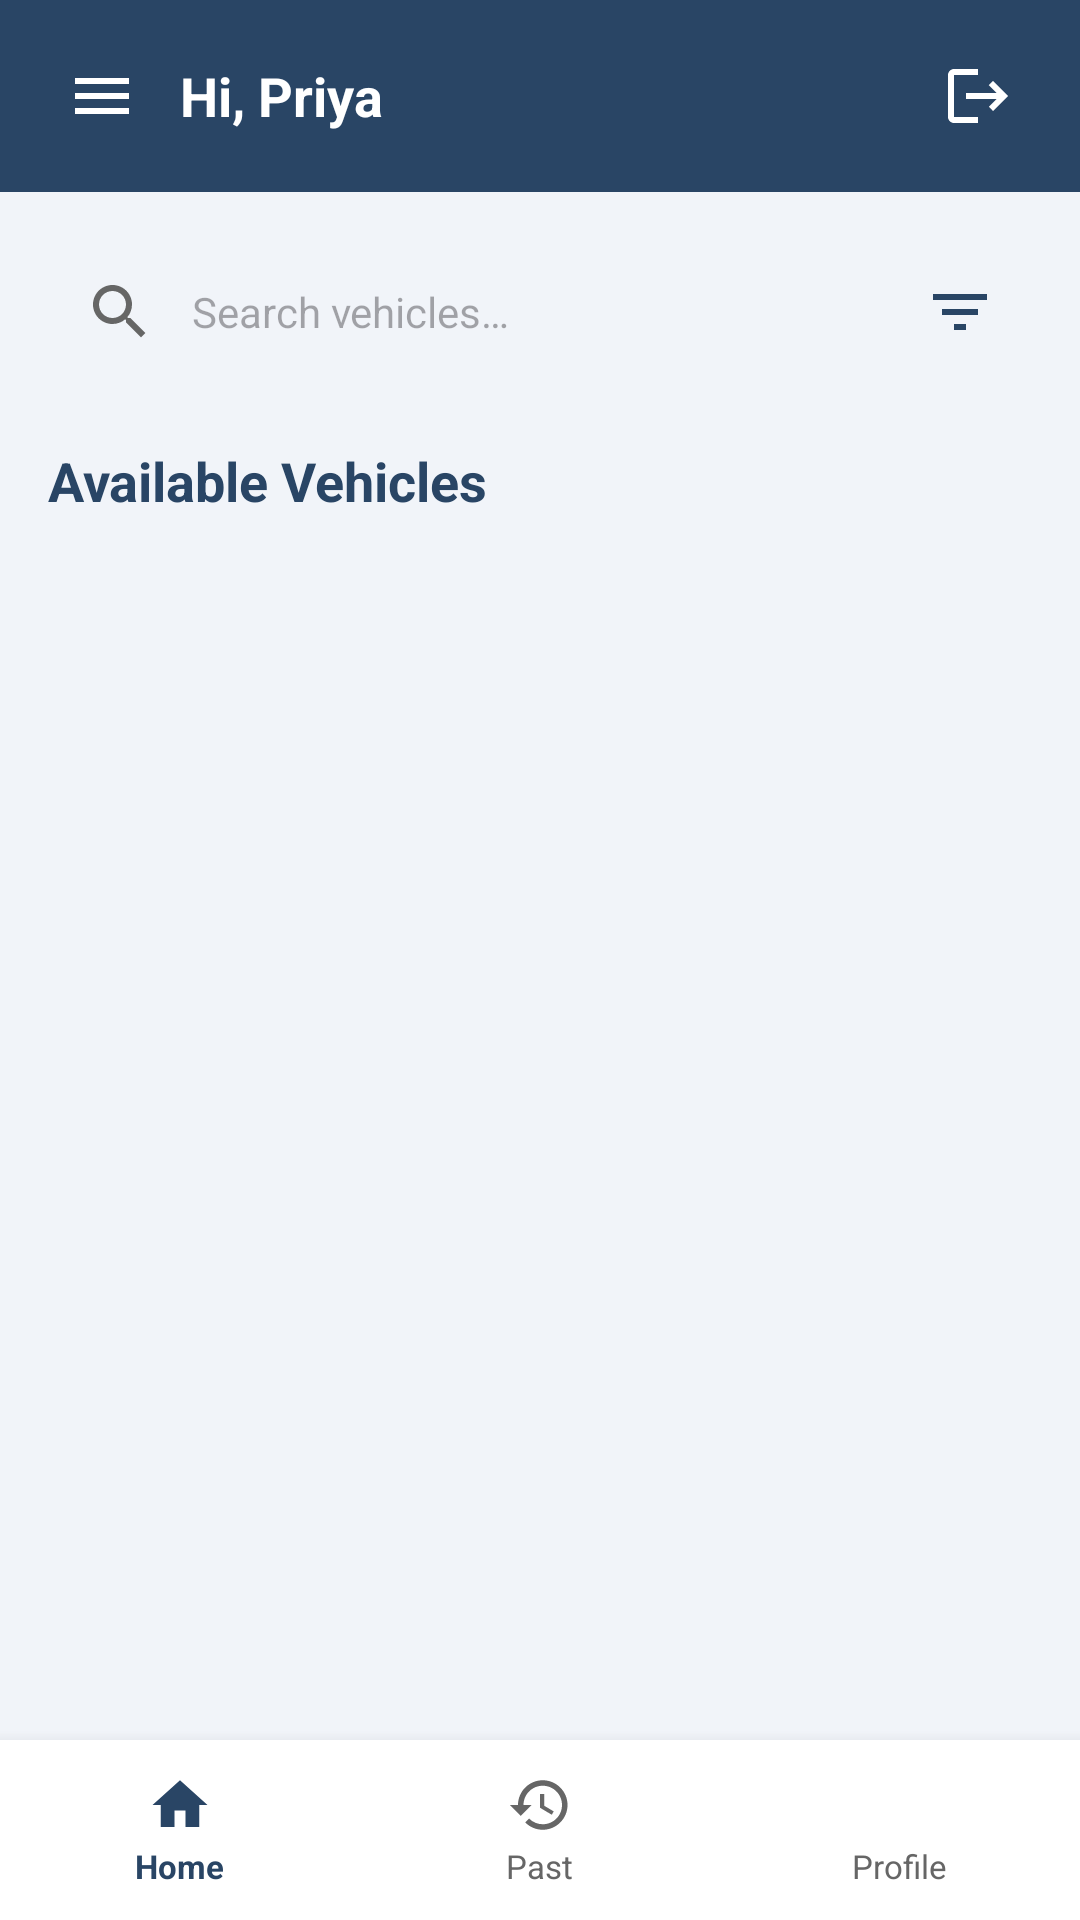

Here is an Android app screen rendered from its layout file. Give the layout XML and the strings, colors and styles it references.
<!-- AndroidManifest.xml: application theme Theme.Android_vehicle_project -->
<!-- res/layout/activity_customer_home.xml -->
<?xml version="1.0" encoding="utf-8"?>
<LinearLayout xmlns:android="http://schemas.android.com/apk/res/android"
    xmlns:app="http://schemas.android.com/apk/res-auto"
    android:layout_width="match_parent"
    android:layout_height="match_parent"
    android:background="@color/background_light"
    android:fitsSystemWindows="true"
    android:orientation="vertical">

    
    <androidx.appcompat.widget.Toolbar
        android:id="@+id/toolbarHome"
        android:layout_width="match_parent"
        android:layout_height="?attr/actionBarSize"
        android:background="@color/primary_navy"
        app:titleTextColor="@color/white">

        <RelativeLayout
            android:layout_width="match_parent"
            android:layout_height="match_parent"
            android:paddingEnd="16dp"
            android:paddingStart="0dp">

            <ImageView
                android:id="@+id/ivMenuIcon"
                android:layout_width="36dp"
                android:layout_height="36dp"
                android:layout_alignParentStart="true"
                android:layout_centerVertical="true"
                android:layout_marginEnd="8dp"
                android:background="?attr/selectableItemBackgroundBorderless"
                android:clickable="true"
                android:contentDescription="Menu"
                android:focusable="true"
                android:padding="6dp"
                android:src="@drawable/ic_menu_admin"
                app:tint="@color/white" />

            <TextView
                android:id="@+id/tvGreeting"
                android:layout_width="wrap_content"
                android:layout_height="wrap_content"
                android:layout_toEndOf="@id/ivMenuIcon"
                android:layout_centerVertical="true"
                android:text="Hi, Priya"
                android:textColor="@color/white"
                android:textSize="18sp"
                android:textStyle="bold" />

            <LinearLayout
                android:layout_width="wrap_content"
                android:layout_height="wrap_content"
                android:layout_alignParentEnd="true"
                android:layout_centerVertical="true"
                android:gravity="center_vertical"
                android:orientation="horizontal">

                <ImageView
                    android:id="@+id/ivProfileIcon"
                    android:layout_width="36dp"
                    android:layout_height="36dp"
                    android:layout_marginEnd="4dp"
                    android:background="?attr/selectableItemBackgroundBorderless"
                    android:clickable="true"
                    android:contentDescription="@string/nav_profile"
                    android:focusable="true"
                    android:padding="6dp"
                    android:src="@drawable/ic_profile" />

                <ImageView
                    android:id="@+id/ivLogoutIcon"
                    android:layout_width="36dp"
                    android:layout_height="36dp"
                    android:background="?attr/selectableItemBackgroundBorderless"
                    android:clickable="true"
                    android:contentDescription="@string/logout"
                    android:focusable="true"
                    android:padding="6dp"
                    android:src="@drawable/ic_logout"
                    app:tint="@color/white" />
            </LinearLayout>
        </RelativeLayout>
    </androidx.appcompat.widget.Toolbar>

    
    <ScrollView
        android:layout_width="match_parent"
        android:layout_height="0dp"
        android:layout_weight="1"
        android:fillViewport="true">

        <LinearLayout
            android:layout_width="match_parent"
            android:layout_height="wrap_content"
            android:orientation="vertical"
            android:padding="16dp">

            
            <LinearLayout
                android:layout_width="match_parent"
                android:layout_height="48dp"
                android:orientation="horizontal"
                android:gravity="center_vertical">

                <RelativeLayout
                    android:layout_width="0dp"
                    android:layout_height="match_parent"
                    android:layout_weight="1"
                    android:background="@drawable/bg_input"
                    android:paddingHorizontal="12dp">

                    <ImageView
                        android:id="@+id/ivSearchIcon"
                        android:layout_width="24dp"
                        android:layout_height="24dp"
                        android:layout_alignParentStart="true"
                        android:layout_centerVertical="true"
                        android:contentDescription="@string/search_vehicles"
                        android:src="@drawable/ic_search" />

                    <EditText
                        android:id="@+id/etSearchVehicle"
                        android:layout_width="match_parent"
                        android:layout_height="match_parent"
                        android:layout_toEndOf="@id/ivSearchIcon"
                        android:autofillHints="name"
                        android:background="@null"
                        android:hint="@string/search_vehicles"
                        android:imeOptions="actionSearch"
                        android:inputType="text"
                        android:paddingEnd="12dp"
                        android:paddingStart="12dp"
                        android:textColor="@color/text_dark"
                        android:textSize="14sp" />
                </RelativeLayout>

                <ImageView
                    android:id="@+id/ivFilterButton"
                    android:layout_width="48dp"
                    android:layout_height="48dp"
                    android:layout_marginStart="8dp"
                    android:background="@drawable/bg_input"
                    android:clickable="true"
                    android:contentDescription="Filter Vehicles"
                    android:focusable="true"
                    android:padding="12dp"
                    android:src="@drawable/ic_filter"
                    app:tint="@color/primary_navy" />
            </LinearLayout>

            <Space
                android:layout_width="match_parent"
                android:layout_height="20dp" />

            <TextView
                android:layout_width="wrap_content"
                android:layout_height="wrap_content"
                android:text="@string/available_vehicles"
                android:textColor="@color/text_dark"
                android:textSize="18sp"
                android:textStyle="bold" />

            <Space
                android:layout_width="match_parent"
                android:layout_height="12dp" />

            
            <LinearLayout
                android:id="@+id/llVehicleContainer"
                android:layout_width="match_parent"
                android:layout_height="wrap_content"
                android:orientation="vertical" />

        </LinearLayout>
    </ScrollView>

    
    <LinearLayout
        android:layout_width="match_parent"
        android:layout_height="60dp"
        android:background="@color/white"
        android:elevation="8dp"
        android:orientation="horizontal">

        
        <LinearLayout
            android:id="@+id/navHome"
            android:layout_width="0dp"
            android:layout_height="match_parent"
            android:layout_weight="1"
            android:background="?attr/selectableItemBackground"
            android:clickable="true"
            android:focusable="true"
            android:gravity="center"
            android:orientation="vertical">

            <ImageView
                android:layout_width="22dp"
                android:layout_height="22dp"
                android:contentDescription="@string/nav_home"
                android:src="@drawable/ic_home_nav" />

            <TextView
                android:layout_width="wrap_content"
                android:layout_height="wrap_content"
                android:layout_marginTop="2dp"
                android:text="@string/nav_home"
                android:textColor="@color/primary_navy"
                android:textSize="11sp"
                android:textStyle="bold" />
        </LinearLayout>

        
        <LinearLayout
            android:id="@+id/navPast"
            android:layout_width="0dp"
            android:layout_height="match_parent"
            android:layout_weight="1"
            android:background="?attr/selectableItemBackground"
            android:clickable="true"
            android:focusable="true"
            android:gravity="center"
            android:orientation="vertical">

            <ImageView
                android:layout_width="22dp"
                android:layout_height="22dp"
                android:contentDescription="@string/nav_past"
                android:src="@drawable/ic_past_nav" />

            <TextView
                android:layout_width="wrap_content"
                android:layout_height="wrap_content"
                android:layout_marginTop="2dp"
                android:text="@string/nav_past"
                android:textColor="@color/text_gray"
                android:textSize="11sp" />
        </LinearLayout>



        
        <LinearLayout
            android:id="@+id/navProfile"
            android:layout_width="0dp"
            android:layout_height="match_parent"
            android:layout_weight="1"
            android:background="?attr/selectableItemBackground"
            android:clickable="true"
            android:focusable="true"
            android:gravity="center"
            android:orientation="vertical">

            <ImageView
                android:layout_width="22dp"
                android:layout_height="22dp"
                android:contentDescription="@string/nav_profile"
                android:src="@drawable/ic_profile"
                app:tint="@color/text_gray" />

            <TextView
                android:layout_width="wrap_content"
                android:layout_height="wrap_content"
                android:layout_marginTop="2dp"
                android:text="@string/nav_profile"
                android:textColor="@color/text_gray"
                android:textSize="11sp" />
        </LinearLayout>
    </LinearLayout>
</LinearLayout>
<!-- resources referenced by this layout -->
<resources>
  <color name="background_light">#F1F4F9</color>
  <color name="primary_navy">#294565</color>
  <color name="text_dark">#294565</color>
  <color name="text_gray">#666666</color>
  <color name="white">#FFFFFFFF</color>
  <!-- drawable ic_filter (drawable) -->
  <vector xmlns:android="http://schemas.android.com/apk/res/android"
      android:width="24dp"
      android:height="24dp"
      android:viewportWidth="24"
      android:viewportHeight="24">
    <path
        android:fillColor="@color/primary_navy"
        android:pathData="M10,18h4v-2h-4v2zM3,6v2h18V6H3zm3,7h12v-2H6v2z"/>
  </vector>
  <!-- drawable ic_home_nav (drawable) -->
  <vector xmlns:android="http://schemas.android.com/apk/res/android"
      android:width="24dp"
      android:height="24dp"
      android:viewportWidth="24"
      android:viewportHeight="24">
    <path
        android:fillColor="@color/primary_navy"
        android:pathData="M10,20v-6h4v6h5v-8h3L12,3 2,12h3v8z"/>
  </vector>
  <!-- drawable ic_logout (drawable) -->
  <vector xmlns:android="http://schemas.android.com/apk/res/android"
      android:width="24dp"
      android:height="24dp"
      android:viewportWidth="24"
      android:viewportHeight="24">
    <path
        android:fillColor="@color/white"
        android:pathData="M17,7l-1.41,1.41L18.17,11H8v2h10.17l-2.58,2.58L17,17l5,-5zM4,5h8V3H4C2.9,3 2,3.9 2,5v14c0,1.1 0.9,2 2,2h8v-2H4V5z"/>
  </vector>
  <!-- drawable ic_menu_admin (drawable) -->
  <vector xmlns:android="http://schemas.android.com/apk/res/android"
      android:width="24dp"
      android:height="24dp"
      android:viewportWidth="24"
      android:viewportHeight="24"
      android:tint="#294565">
    <path
        android:fillColor="@android:color/white"
        android:pathData="M3,18h18v-2H3v2zm0,-5h18v-2H3v2zm0,-7v2h18V6H3z"/>
  </vector>
  <!-- drawable ic_past_nav (drawable) -->
  <vector xmlns:android="http://schemas.android.com/apk/res/android"
      android:width="24dp"
      android:height="24dp"
      android:viewportWidth="24"
      android:viewportHeight="24">
    <path
        android:fillColor="@color/text_gray"
        android:pathData="M13,3c-4.97,0 -9,4.03 -9,9H1l3.89,3.89 0.07,0.14L9,12H6c0,-3.87 3.13,-7 7,-7s7,3.13 7,7 -3.13,7 -7,7c-1.93,0 -3.68,-0.79 -4.94,-2.06l-1.42,1.42C8.27,19.99 10.51,21 13,21c4.97,0 9,-4.03 9,-9s-4.03,-9 -9,-9zm-1,5v5l4.28,2.54 0.72,-1.21 -3.5,-2.08V8H12z"/>
  </vector>
  <!-- drawable ic_search (drawable) -->
  <vector xmlns:android="http://schemas.android.com/apk/res/android"
      android:width="24dp"
      android:height="24dp"
      android:viewportWidth="24"
      android:viewportHeight="24">
    <path
        android:fillColor="@color/text_gray"
        android:pathData="M15.5,14h-0.79l-0.28,-0.27C15.41,12.59 16,11.11 16,9.5 16,5.91 13.09,3 9.5,3S3,5.91 3,9.5 5.91,16 9.5,16c1.61,0 3.09,-0.59 4.23,-1.57l0.27,0.28v0.79l5,4.99L20.49,19l-4.99,-5zM9.5,14C7.01,14 5,11.99 5,9.5S7.01,5 9.5,5 14,7.01 14,9.5 11.99,14 9.5,14z"/>
  </vector>
  <string name="available_vehicles">Available Vehicles</string>
  <string name="logout">Logout</string>
  <string name="nav_home">Home</string>
  <string name="nav_past">Past</string>
  <string name="nav_profile">Profile</string>
  <string name="search_vehicles">Search vehicles…</string>
  <style name="Theme.Android_vehicle_project" parent="Base.Theme.android_vehicle_project" />
  <style name="Base.Theme.android_vehicle_project" parent="Theme.Material3.DayNight.NoActionBar">
  
          <item name="colorPrimary">@color/primary_navy</item>
          <item name="colorPrimaryDark">@color/primary_navy_dark</item>
          <item name="colorSecondary">@color/primary_navy</item>
          <item name="android:windowBackground">@color/background_light</item>
      </style>
  <color name="primary_navy_dark">#1E334D</color>
</resources>
